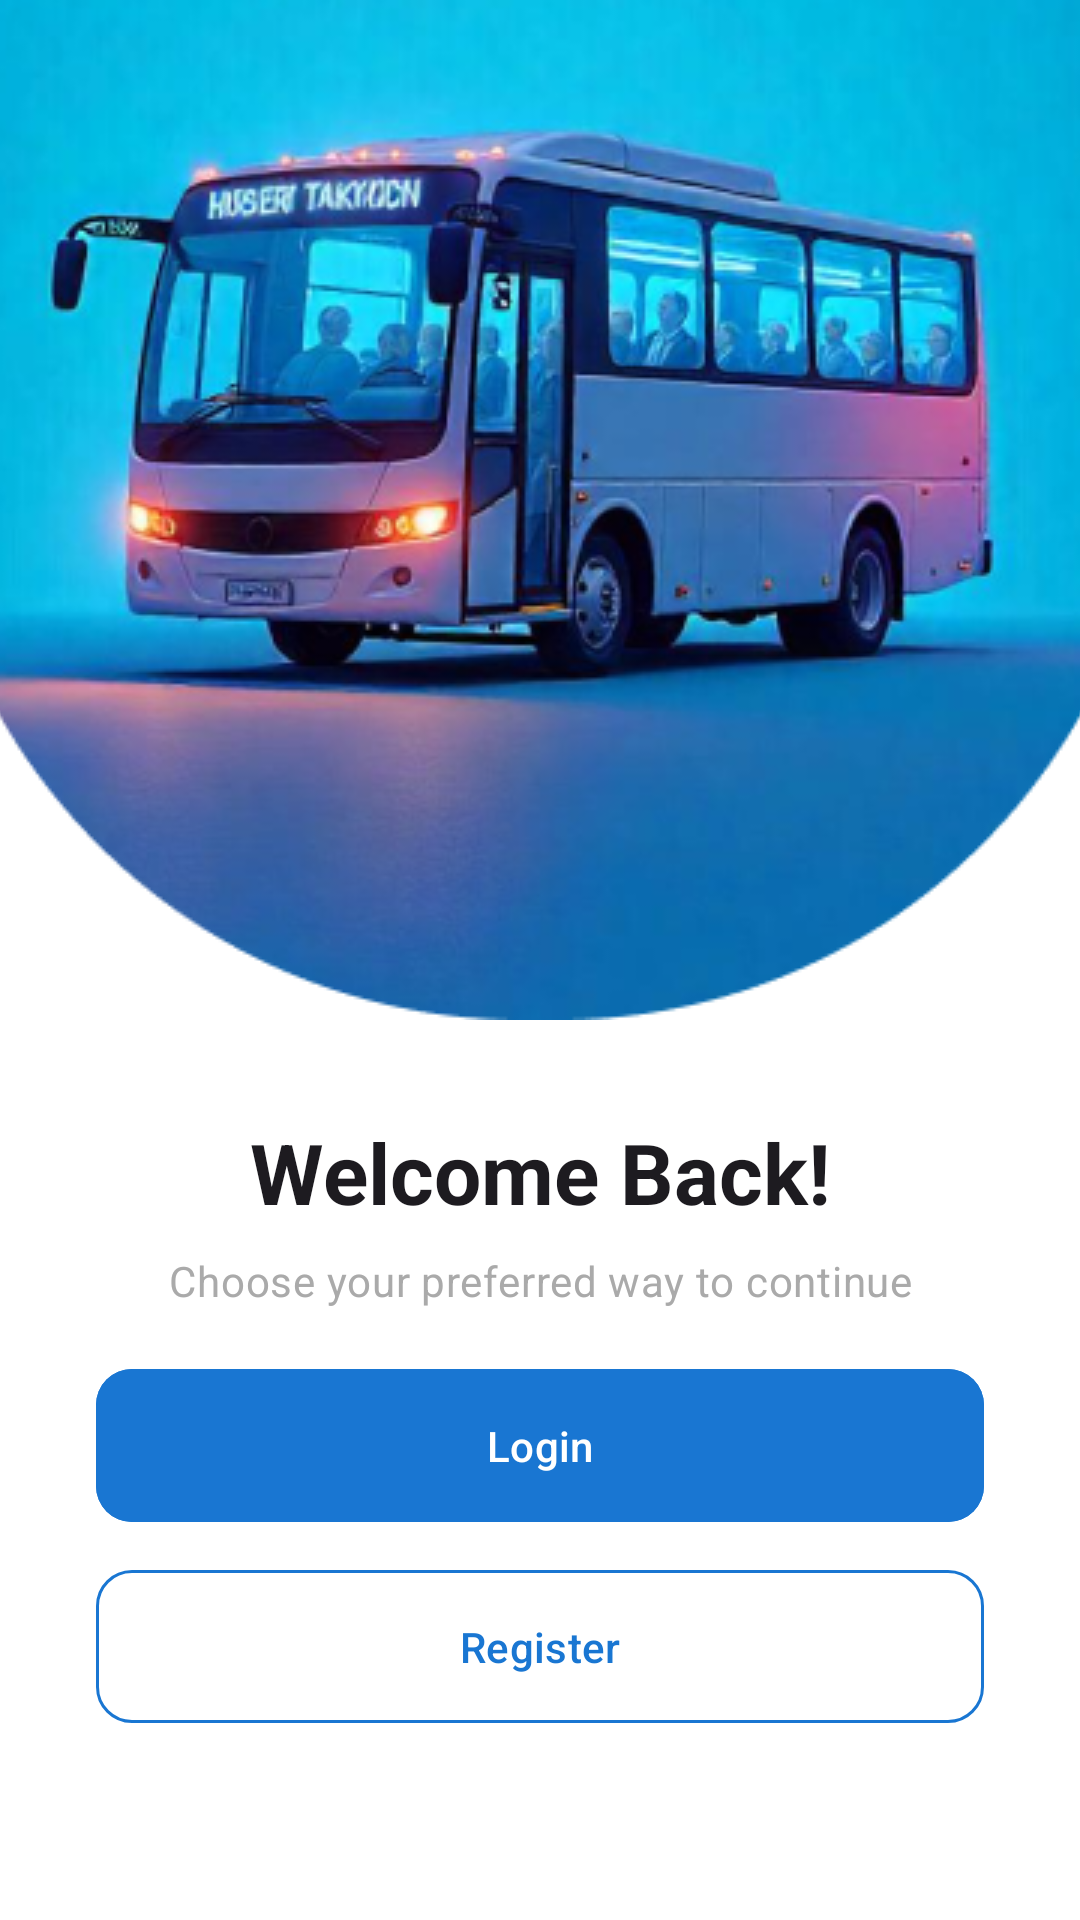

Here is an Android app screen rendered from its layout file. Give the layout XML and the strings, colors and styles it references.
<!-- AndroidManifest.xml: activity theme Theme.BookingBus -->
<!-- res/layout/activity_auth.xml -->
<?xml version="1.0" encoding="utf-8"?>
<androidx.constraintlayout.widget.ConstraintLayout
    xmlns:android="http://schemas.android.com/apk/res/android"
    xmlns:app="http://schemas.android.com/apk/res-auto"
    android:layout_width="match_parent"
    android:layout_height="match_parent"
    android:fitsSystemWindows="false"
    android:background="@color/white">

    <ImageView
        android:id="@+id/imageIllustration"
        android:layout_width="match_parent"
        android:layout_height="340dp"
        android:scaleType="centerCrop"
        android:src="@drawable/bg_top"
        app:layout_constraintTop_toTopOf="parent" />

    <TextView
        android:id="@+id/tvWelcome"
        android:layout_width="0dp"
        android:layout_height="wrap_content"
        android:layout_marginHorizontal="32dp"
        android:layout_marginTop="32dp"
        android:text="Welcome Back!"
        android:textAlignment="center"
        android:textAppearance="@style/TextAppearance.Material3.HeadlineMedium"
        android:textStyle="bold"
        app:layout_constraintEnd_toEndOf="parent"
        app:layout_constraintStart_toStartOf="parent"
        app:layout_constraintTop_toBottomOf="@+id/imageIllustration" />

    <TextView
        android:id="@+id/tvSubtitle"
        android:layout_width="0dp"
        android:layout_height="wrap_content"
        android:layout_marginHorizontal="32dp"
        android:layout_marginTop="8dp"
        android:text="Choose your preferred way to continue"
        android:textAlignment="center"
        android:textAppearance="@style/TextAppearance.Material3.BodyMedium"
        android:textColor="@android:color/darker_gray"
        app:layout_constraintEnd_toEndOf="parent"
        app:layout_constraintStart_toStartOf="parent"
        app:layout_constraintTop_toBottomOf="@+id/tvWelcome" />



    <com.google.android.material.button.MaterialButton
        android:id="@+id/btnLogin"
        android:layout_width="0dp"
        android:layout_height="wrap_content"
        android:layout_marginHorizontal="32dp"
        android:layout_marginTop="16dp"
        android:paddingVertical="16dp"
        android:text="Login"
        android:textAllCaps="false"
        app:cornerRadius="12dp"
        android:backgroundTint="@color/primary"
        app:layout_constraintEnd_toEndOf="parent"
        app:layout_constraintStart_toStartOf="parent"
        app:layout_constraintTop_toBottomOf="@+id/tvSubtitle" />

    <com.google.android.material.button.MaterialButton
        android:id="@+id/btnRegister"
        android:layout_width="0dp"
        android:layout_height="wrap_content"
        android:layout_marginHorizontal="32dp"
        android:layout_marginTop="8dp"
        android:paddingVertical="16dp"
        android:text="Register"
        android:textAllCaps="false"
        app:cornerRadius="12dp"
        style="@style/Widget.Material3.Button.OutlinedButton"
        app:strokeColor="@color/primary"
        android:textColor="@color/primary"
        app:layout_constraintEnd_toEndOf="parent"
        app:layout_constraintStart_toStartOf="parent"
        app:layout_constraintTop_toBottomOf="@+id/btnLogin" />

</androidx.constraintlayout.widget.ConstraintLayout>
<!-- resources referenced by this layout -->
<resources>
  <color name="primary">#1976D2</color>
  <color name="white">#FFFFFFFF</color>
  <!-- drawable bg_top: png bitmap (drawable, 177436 bytes) -->
  <style name="Theme.BookingBus" parent="Base.Theme.BookingBus">
          
          <item name="android:windowAnimationStyle">@style/CustomActivityAnimation</item>
      </style>
  <style name="Base.Theme.BookingBus" parent="Theme.Material3.DayNight.NoActionBar">
          
          <item name="colorPrimary">@color/primary</item>
          <item name="colorPrimaryDark">@color/primary_dark</item>
          <item name="colorAccent">@color/accent</item>
          <item name="android:statusBarColor">@color/primary</item>
          <item name="android:windowBackground">@color/background</item>
          <item name="android:navigationBarColor">@color/primary</item>
          <item name="android:windowNoTitle">true</item>
          <item name="windowActionBar">false</item>
          
          <item name="cardViewStyle">@style/BookingBus.CardView</item>
          
          <item name="buttonStyle">@style/BookingBus.PrimaryButton</item>
          
          
      </style>
  <style name="CustomActivityAnimation" parent="@android:style/Animation.Activity">
          <item name="android:activityOpenEnterAnimation">@anim/slide_in_up</item>
          <item name="android:activityOpenExitAnimation">@anim/slide_out_up</item>
          <item name="android:activityCloseEnterAnimation">@anim/slide_in_down</item>
          <item name="android:activityCloseExitAnimation">@anim/slide_out_down</item>
      </style>
  <color name="primary_dark">#1565C0</color>
  <color name="accent">#FFB300</color>
  <color name="background">#F8F9FB</color>
  <style name="BookingBus.CardView" parent="Widget.MaterialComponents.CardView">
          <item name="cardCornerRadius">12dp</item>
          <item name="cardElevation">2dp</item>
          <item name="cardBackgroundColor">@color/white</item>
      </style>
  <style name="BookingBus.PrimaryButton" parent="Widget.Material3.Button">
          <item name="android:backgroundTint">@color/primary</item>
          <item name="android:textColor">@android:color/white</item>
          <item name="cornerRadius">8dp</item>
          <item name="android:elevation">2dp</item>
      </style>
</resources>
